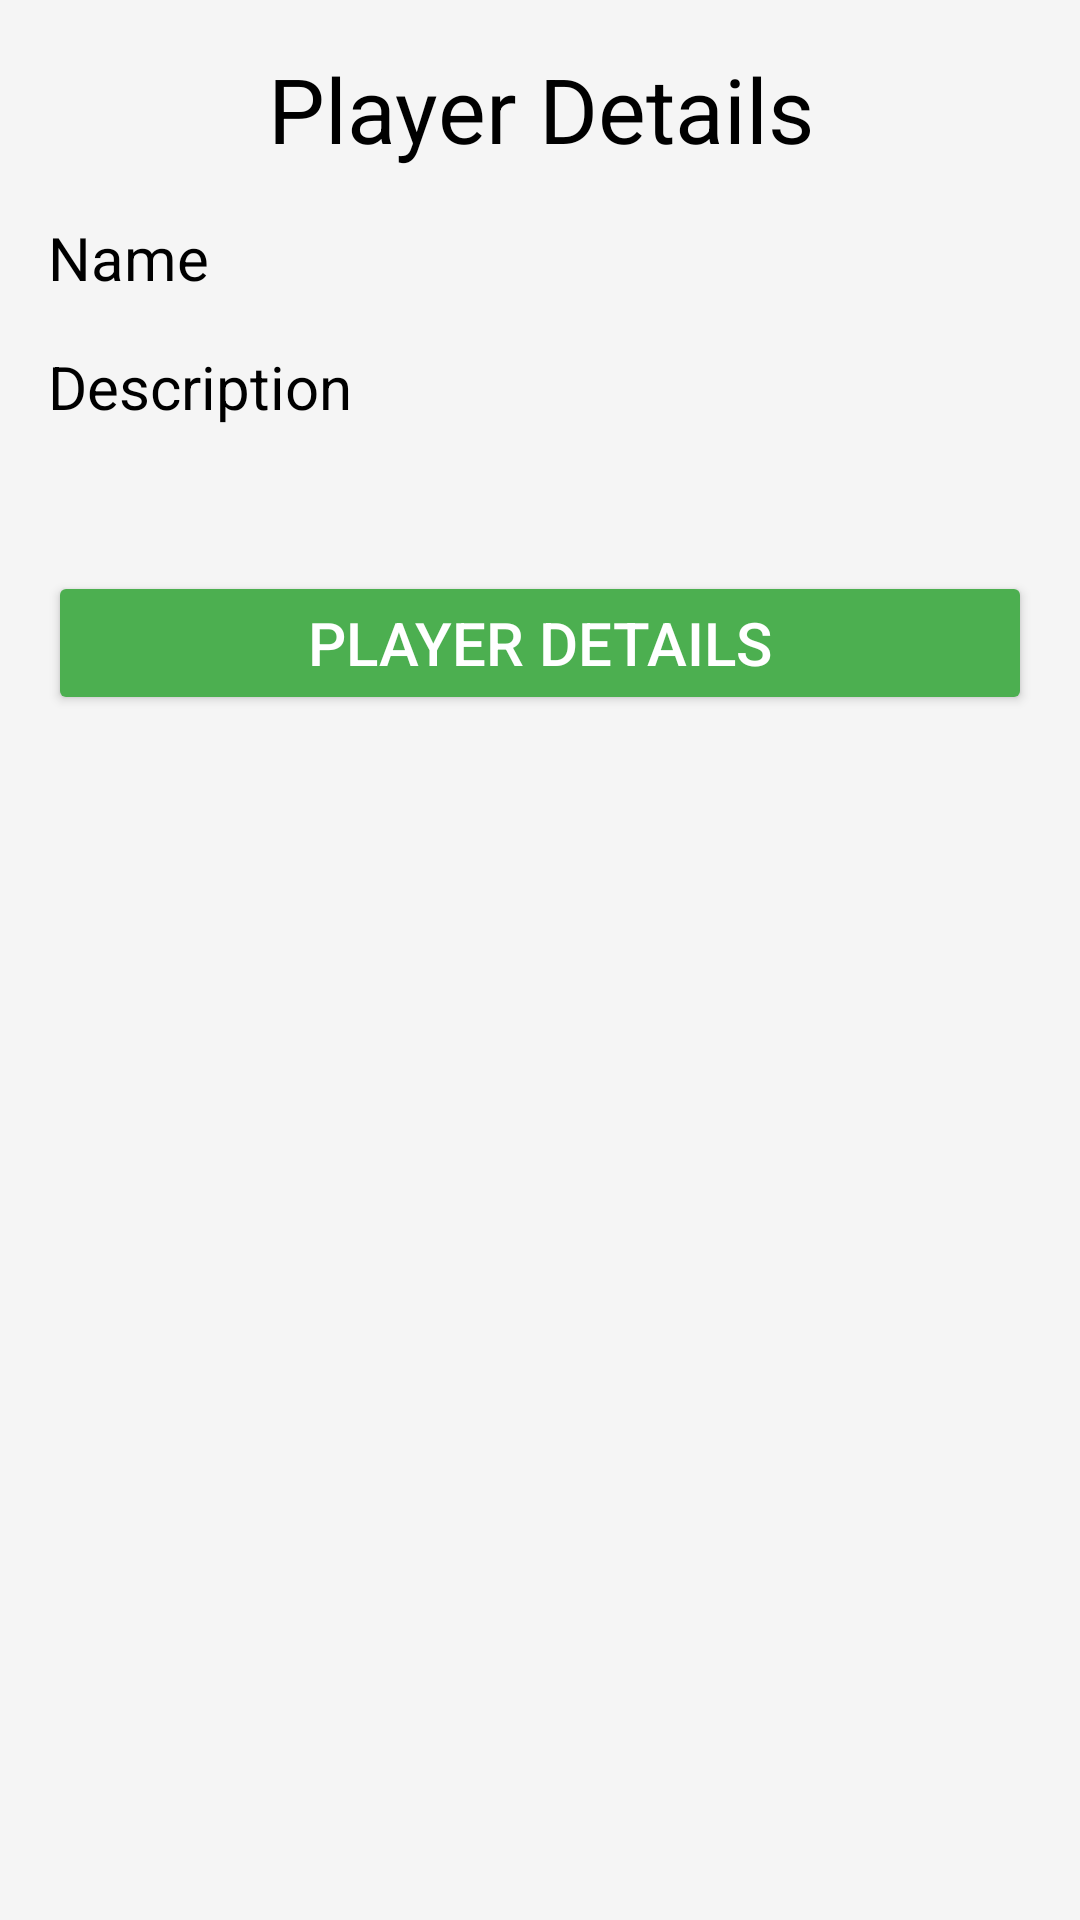

Layout XML and referenced resources for this Android screen:
<!-- AndroidManifest.xml: application theme Theme.ProiectPAM -->
<!-- res/layout/activity_details.xml -->
<?xml version="1.0" encoding="utf-8"?>
<ScrollView xmlns:android="http://schemas.android.com/apk/res/android"
    xmlns:app="http://schemas.android.com/apk/res-auto"
    xmlns:tools="http://schemas.android.com/tools"
    android:layout_width="match_parent"
    android:layout_height="match_parent"
    android:background="#F5F5F5"
    tools:context=".DetailsActivity">

    <LinearLayout
        android:layout_width="match_parent"
        android:layout_height="wrap_content"
        android:orientation="vertical"
        android:padding="16dp">

        <TextView
            android:id="@+id/textView3"
            android:layout_width="match_parent"
            android:layout_height="wrap_content"
            android:gravity="center"
            android:text="Player Details"
            android:textSize="30sp"
            android:textColor="#000000"
            android:layout_marginBottom="16dp"/>

        <TextView
            android:id="@+id/nameTextView"
            android:layout_width="match_parent"
            android:layout_height="wrap_content"
            android:text="Name"
            android:textSize="20sp"
            android:textColor="#000000"
            android:layout_marginBottom="16dp"/>

        <TextView
            android:id="@+id/descriptionTextView"
            android:layout_width="match_parent"
            android:layout_height="wrap_content"
            android:text="Description"
            android:textSize="20sp"
            android:textColor="#000000"
            android:layout_marginBottom="16dp"/>

        <ImageView
            android:id="@+id/imageTextView"
            android:layout_width="match_parent"
            android:layout_height="wrap_content"
            android:adjustViewBounds="true"
            android:scaleType="fitCenter"
            android:layout_marginBottom="16dp"/>

        <Button
            android:id="@+id/button2"
            android:layout_width="match_parent"
            android:layout_height="wrap_content"
            android:text="Player Details"
            android:textSize="20sp"
            android:backgroundTint="#4CAF50"
            android:textColor="#FFFFFF"
            android:layout_marginTop="16dp"/>
    </LinearLayout>
</ScrollView>
<!-- resources referenced by this layout -->
<resources>
  <style name="Theme.ProiectPAM" parent="Base.Theme.ProiectPAM" />
  <style name="Base.Theme.ProiectPAM" parent="Theme.Material3.DayNight.NoActionBar">
          
          
      </style>
</resources>
